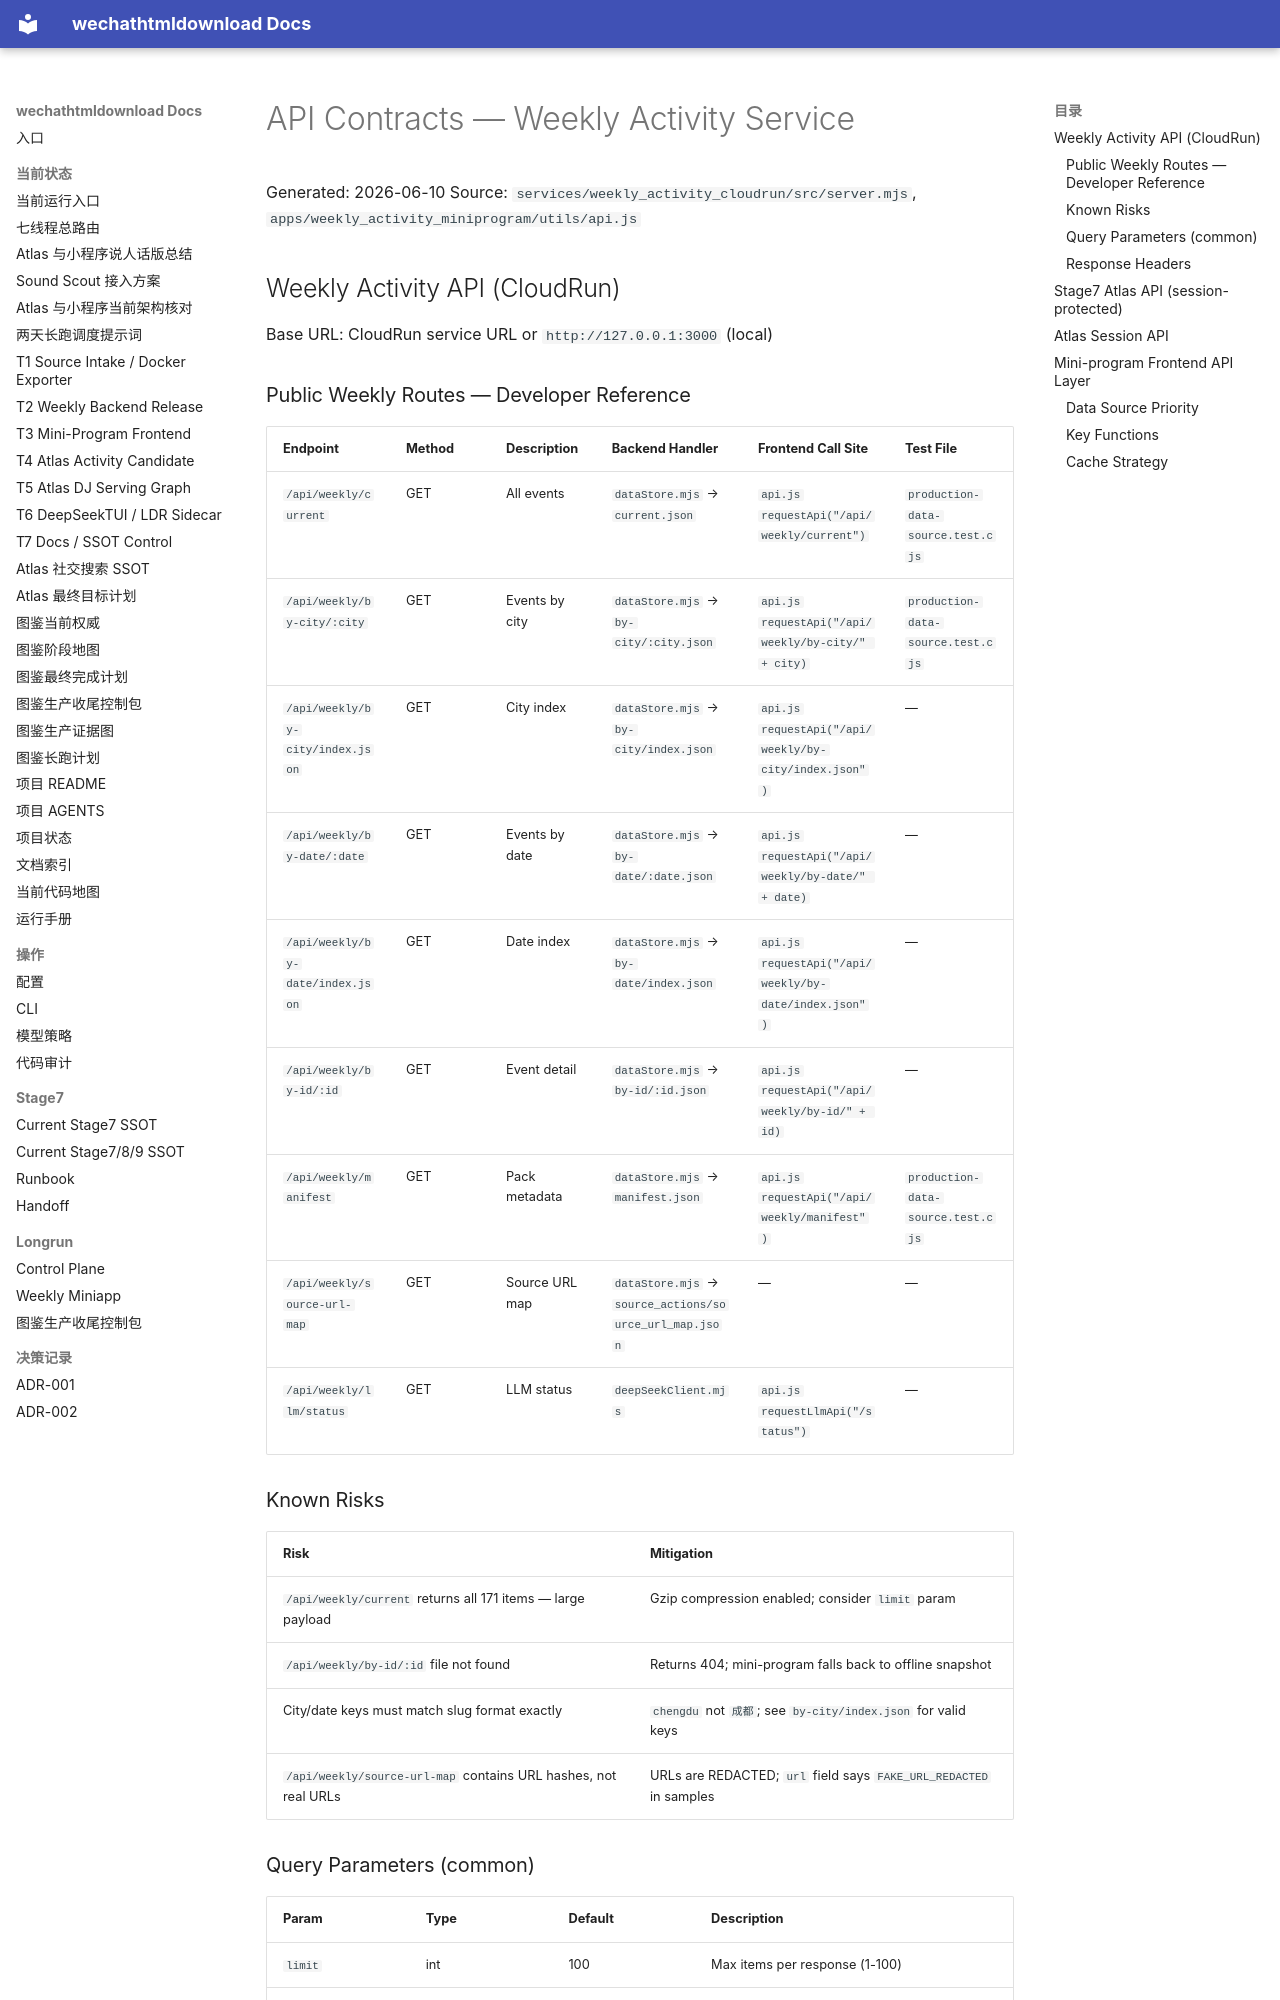

repository: yutianyu111602-glitch/wechathtmldownload · page: 03_API_CONTRACTS_WEEKLY.html · generator: mkdocs

# API Contracts — Weekly Activity Service

Generated: 2026-06-10
Source: `services/weekly_activity_cloudrun/src/server.mjs`, `apps/weekly_activity_miniprogram/utils/api.js`

## Weekly Activity API (CloudRun)

Base URL: CloudRun service URL or `http://127.0.0.1:3000` (local)

### Public Weekly Routes — Developer Reference

| Endpoint | Method | Description | Backend Handler | Frontend Call Site | Test File |
|----------|--------|-------------|-----------------|-------------------|-----------|
| `/api/weekly/current` | GET | All events | `dataStore.mjs` → `current.json` | `api.js` `requestApi("/api/weekly/current")` | `production-data-source.test.cjs` |
| `/api/weekly/by-city/:city` | GET | Events by city | `dataStore.mjs` → `by-city/:city.json` | `api.js` `requestApi("/api/weekly/by-city/" + city)` | `production-data-source.test.cjs` |
| `/api/weekly/by-city/index.json` | GET | City index | `dataStore.mjs` → `by-city/index.json` | `api.js` `requestApi("/api/weekly/by-city/index.json")` | — |
| `/api/weekly/by-date/:date` | GET | Events by date | `dataStore.mjs` → `by-date/:date.json` | `api.js` `requestApi("/api/weekly/by-date/" + date)` | — |
| `/api/weekly/by-date/index.json` | GET | Date index | `dataStore.mjs` → `by-date/index.json` | `api.js` `requestApi("/api/weekly/by-date/index.json")` | — |
| `/api/weekly/by-id/:id` | GET | Event detail | `dataStore.mjs` → `by-id/:id.json` | `api.js` `requestApi("/api/weekly/by-id/" + id)` | — |
| `/api/weekly/manifest` | GET | Pack metadata | `dataStore.mjs` → `manifest.json` | `api.js` `requestApi("/api/weekly/manifest")` | `production-data-source.test.cjs` |
| `/api/weekly/source-url-map` | GET | Source URL map | `dataStore.mjs` → `source_actions/source_url_map.json` | — | — |
| `/api/weekly/llm/status` | GET | LLM status | `deepSeekClient.mjs` | `api.js` `requestLlmApi("/status")` | — |

### Known Risks

| Risk | Mitigation |
|------|-----------|
| `/api/weekly/current` returns all 171 items — large payload | Gzip compression enabled; consider `limit` param |
| `/api/weekly/by-id/:id` file not found | Returns 404; mini-program falls back to offline snapshot |
| City/date keys must match slug format exactly | `chengdu` not `成都`; see `by-city/index.json` for valid keys |
| `/api/weekly/source-url-map` contains URL hashes, not real URLs | URLs are REDACTED; `url` field says `FAKE_URL_REDACTED` in samples |
